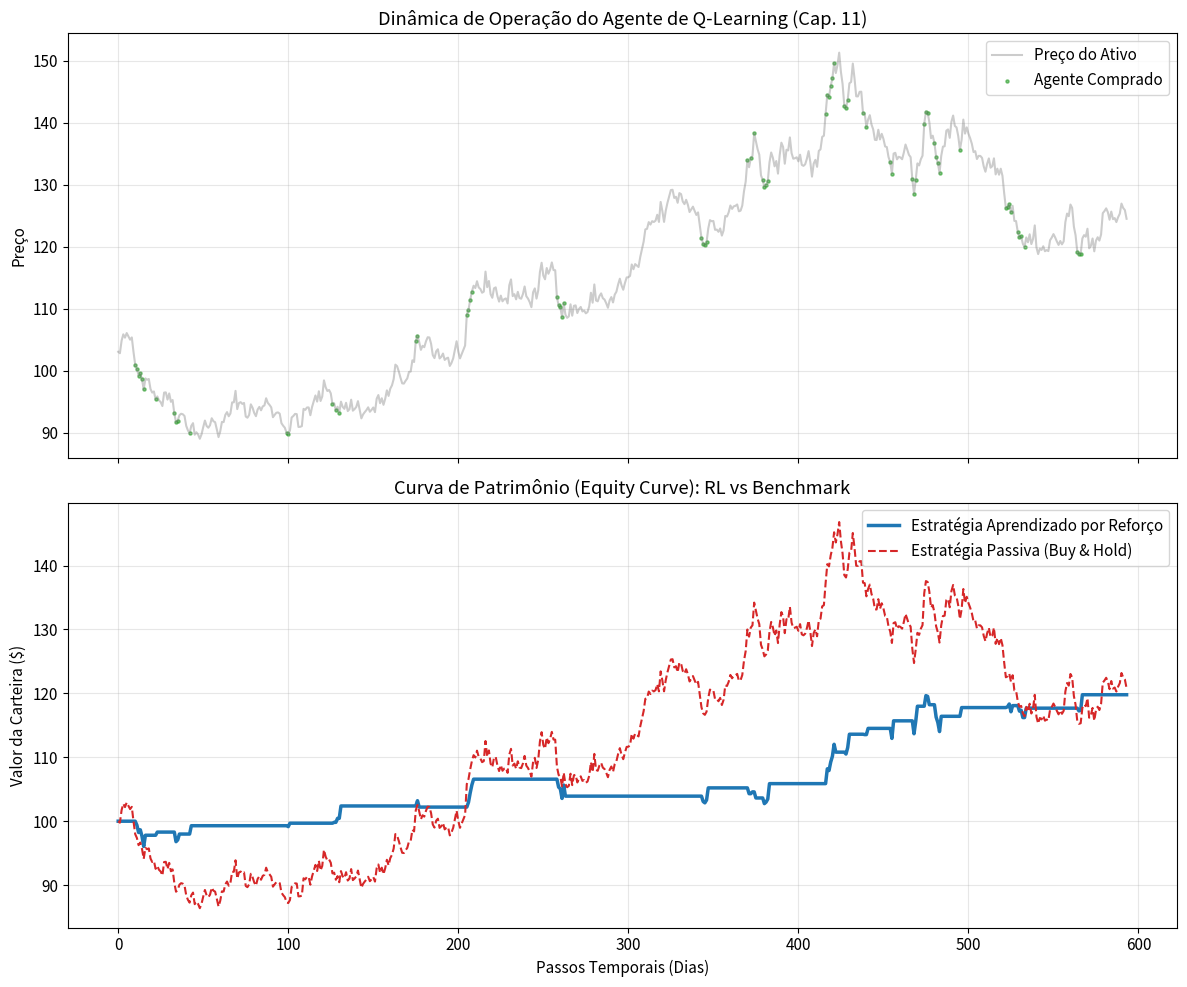

This figure's Python source:
"""
Aprendizado por Reforço em Investimentos: Agente de Trading (Q-Learning)
Baseado no Cap. 11 do livro 'Aprendizado de Máquina'.

Este script implementa um ambiente de trading simplificado e um agente de Q-Learning
que aprende a maximizar o retorno financeiro através da interação e recompensa,
aplicando os conceitos de Tomada de Decisão sob Incerteza do Capítulo 11.
"""

import numpy as np
import matplotlib.pyplot as plt
import os

# Configurações estéticas profissionais (Seguindo o padrão do livro)
plt.rcParams.update({
    "font.family": "sans-serif",
    "font.size": 11,
    "axes.grid": True,
    "grid.alpha": 0.3
})

AZUL = '#1f77b4'
LARANJA = '#ff7f0e'
VERDE = '#2ca02c'
VERMELHO = '#d62728'

# 1. AMBIENTE DE TRADING (Processo de Decisão de Markov)
class TradingEnv:
    """
    Simula um mercado financeiro para um agente de RL.
    Estado: Momentum do preço (Tendência).
    Ações: 0 (Fora do Mercado), 1 (Comprado/Long).
    """
    def __init__(self, prices, window_size=5):
        self.prices = prices
        self.n_steps = len(prices)
        self.window_size = window_size
        self.current_step = 0
        self.states = self._discretize_states()
        
    def _discretize_states(self):
        # O estado é definido pelo momentum: média dos retornos recentes
        returns = np.diff(self.prices) / self.prices[:-1]
        momentum = np.zeros(len(self.prices))
        for i in range(self.window_size, len(self.prices)):
            momentum[i] = np.mean(returns[i-self.window_size:i])
        
        # Discretizar o momentum em 10 níveis (Estados do MDP)
        # Permite que uma Q-Table finita aprenda a relação Tendência -> Ação
        bins = np.linspace(momentum.min(), momentum.max(), 10)
        return np.digitize(momentum, bins) - 1

    def reset(self):
        self.current_step = self.window_size
        return self.states[self.current_step]

    def step(self, action):
        price_now = self.prices[self.current_step]
        price_next = self.prices[self.current_step + 1]
        daily_return = (price_next - price_now) / price_now
        
        # Recompensa (Reward): Retorno aritmético se estiver "comprado"
        # Conforme Cap. 11, a recompensa guia a otimização da política
        reward = daily_return if action == 1 else 0
        
        self.current_step += 1
        done = self.current_step >= self.n_steps - 2
        next_state = self.states[self.current_step]
        
        return next_state, reward, done

# 2. AGENTE Q-LEARNING (Equação de Bellman)
class QLearningAgent:
    """Implementação do algoritmo Q-Learning (Cap. 11.3)."""
    def __init__(self, n_states, n_actions, lr=0.1, gamma=0.95, epsilon=1.0):
        self.q_table = np.zeros((n_states, n_actions))
        self.lr = lr           # Taxa de aprendizado (Alpha)
        self.gamma = gamma     # Fator de desconto para recompensas futuras
        self.epsilon = epsilon # Exploração inicial
        self.epsilon_decay = 0.998
        self.min_epsilon = 0.05

    def choose_action(self, state):
        # Estratégia Epsilon-Greedy (Seção 5 do Cap. 11)
        if np.random.rand() < self.epsilon:
            return np.random.randint(2)
        return np.argmax(self.q_table[state])

    def learn(self, state, action, reward, next_state):
        # Atualização da Q-Table via Erro de Diferença Temporal (TD)
        predict = self.q_table[state, action]
        # Target baseado na Equação de Otimalidade de Bellman
        target = reward + self.gamma * np.max(self.q_table[next_state])
        
        self.q_table[state, action] += self.lr * (target - predict)
        
        # Decaimento de exploração para convergência
        if self.epsilon > self.min_epsilon:
            self.epsilon *= self.epsilon_decay

# 3. EXECUÇÃO DO EXPERIMENTO
def run_financial_rl_simulation():
    np.random.seed(42)
    
    # 3.1 Gerar Preços (Movimento Browniano com Drift e Volatilidade)
    T = 600
    mu = 0.0006 # Drift positivo (0.06% ao dia)
    sigma = 0.012 # Volatilidade (1.2% ao dia)
    prices = [100]
    for _ in range(T-1):
        prices.append(prices[-1] * np.exp((mu - 0.5 * sigma**2) + sigma * np.random.randn()))
    prices = np.array(prices)

    env = TradingEnv(prices)
    agent = QLearningAgent(n_states=10, n_actions=2) # 10 níveis de momentum, 2 ações
    
    # 3.2 Fase de Treinamento (Iterações de Bellman)
    print("Treinando Agente de RL para o Mercado...")
    n_episodes = 500
    for ep in range(n_episodes):
        state = env.reset()
        done = False
        while not done:
            action = agent.choose_action(state)
            next_state, reward, done = env.step(action)
            agent.learn(state, action, reward, next_state)
            state = next_state
            
    # 3.3 Fase de Teste e Avaliação (Backtesting)
    agent.epsilon = 0 
    state = env.reset()
    done = False
    portfolio_rl = [100.0]
    portfolio_bh = [100.0] # Benchmark: Buy & Hold
    positions = []
    
    while not done:
        action = agent.choose_action(state)
        positions.append(action)
        next_state, reward, done = env.step(action)
        
        portfolio_rl.append(portfolio_rl[-1] * (1 + reward))
        
        # Benchmark Real
        price_now = prices[env.current_step-1]
        price_next = prices[env.current_step]
        bh_ret = (price_next - price_now) / price_now
        portfolio_bh.append(portfolio_bh[-1] * (1 + bh_ret))
        
        state = next_state

    # 3.4 Visualização Profissional
    os.makedirs("figuras", exist_ok=True)
    fig, (ax1, ax2) = plt.subplots(2, 1, figsize=(12, 10), sharex=True)
    
    # Subplot 1: Ativo e Ações do Agente
    time_axis = range(len(positions))
    ax1.plot(prices[env.window_size:-1], color='gray', alpha=0.4, label='Preço do Ativo')
    
    # Destacar onde o agente está posicionado
    buy_signals = [i for i, action in enumerate(positions) if action == 1]
    ax1.scatter(buy_signals, prices[env.window_size:-1][buy_signals], 
                color=VERDE, marker='o', s=5, label='Agente Comprado', alpha=0.6)
    ax1.set_title("Dinâmica de Operação do Agente de Q-Learning (Cap. 11)")
    ax1.set_ylabel("Preço")
    ax1.legend()
    
    # Subplot 2: Comparativo de Rentabilidade
    ax2.plot(portfolio_rl, color=AZUL, lw=2.5, label='Estratégia Aprendizado por Reforço')
    ax2.plot(portfolio_bh, color=VERMELHO, lw=1.5, linestyle='--', label='Estratégia Passiva (Buy & Hold)')
    ax2.set_title("Curva de Patrimônio (Equity Curve): RL vs Benchmark")
    ax2.set_xlabel("Passos Temporais (Dias)")
    ax2.set_ylabel("Valor da Carteira ($)")
    ax2.legend()
    
    plt.tight_layout()
    plt.savefig("figuras/trading_rl_results.png", dpi=300)
    plt.close()
    
    # Resultados Numéricos
    ret_rl = (portfolio_rl[-1] / portfolio_rl[0] - 1) * 100
    ret_bh = (portfolio_bh[-1] / portfolio_bh[0] - 1) * 100
    print("\n" + "="*40)
    print(f"ANÁLISE DE PERFORMANCE (RL INVEST):")
    print(f"Retorno Final Agente RL: {ret_rl:.2f}%")
    print(f"Retorno Final Buy & Hold: {ret_bh:.2f}%")
    print(f"Alpha do Agente: {ret_rl - ret_bh:.2f}%")
    print("="*40)
    print("Visualização gerada em 'figuras/trading_rl_results.png'")

if __name__ == "__main__":
    run_financial_rl_simulation()
